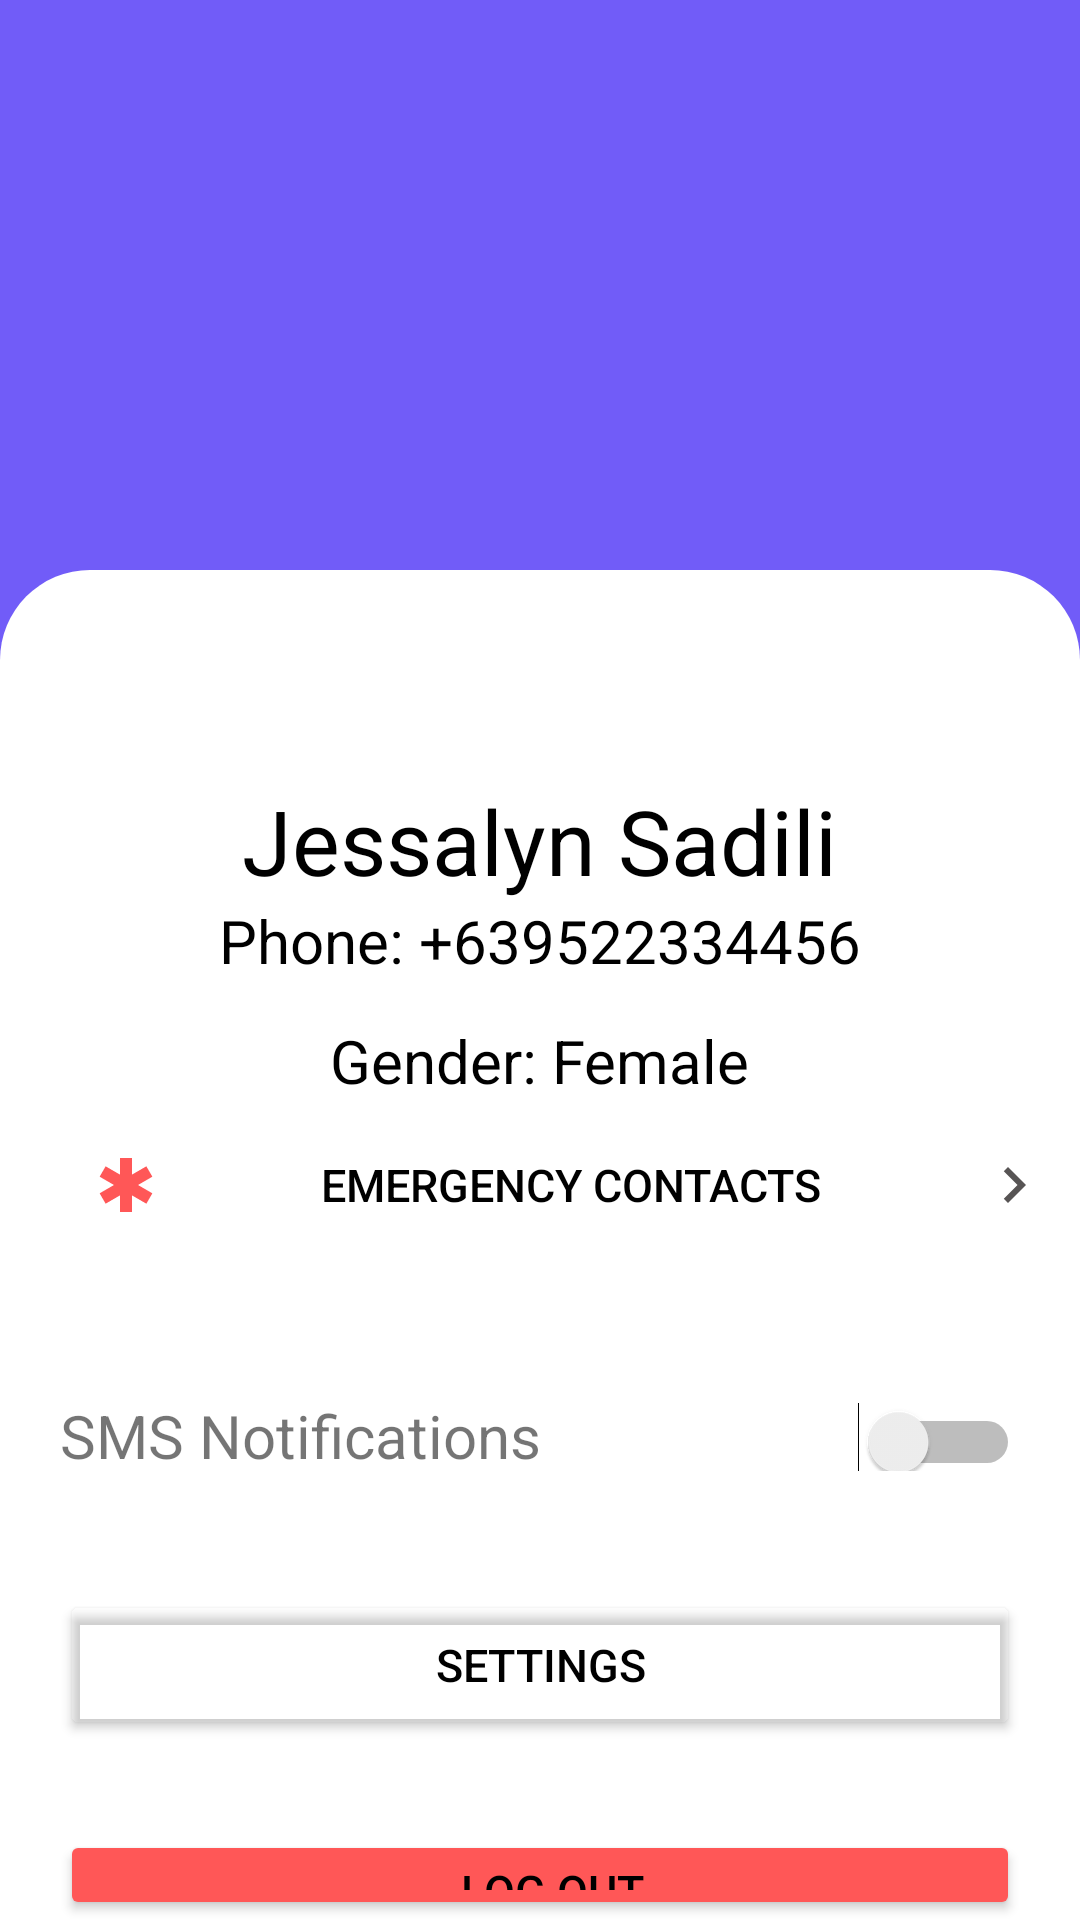

Layout XML and referenced resources for this Android screen:
<!-- AndroidManifest.xml: application theme Theme.AppRegister -->
<!-- res/layout/activity_profile.xml -->
<RelativeLayout xmlns:android="http://schemas.android.com/apk/res/android"
    xmlns:app="http://schemas.android.com/apk/res-auto"
    xmlns:tools="http://schemas.android.com/tools"
    android:id="@+id/main"
    android:layout_width="match_parent"
    android:layout_height="match_parent"
    android:background="#715cf8">

    
    <EditText
        android:layout_width="500dp"
        android:layout_height="600dp"
        android:layout_marginTop="190dp"
        android:background="@drawable/roundedbackground"/>



    <ImageView
        android:id="@+id/profile_image"
        android:layout_width="160dp"
        android:layout_height="130dp"
        android:src="@drawable/woman"
        android:layout_centerHorizontal="true"
        android:layout_marginTop="120dp"/>

    <TextView
        android:id="@+id/textview_name"
        android:layout_width="wrap_content"
        android:layout_height="wrap_content"
        android:layout_marginTop="260dp"
        android:layout_centerHorizontal="true"
        android:text="Jessalyn Sadili"
        android:textSize="30sp"
        android:textColor="@color/black"/>

    <TextView
        android:id="@+id/textview_phone"
        android:layout_width="wrap_content"
        android:layout_height="wrap_content"
        android:layout_marginTop="300dp"
        android:layout_centerHorizontal="true"
        android:text="Phone: +639522334456"
        android:textSize="20sp"
        android:textColor="@color/black"/>

    <TextView
        android:id="@+id/textview_gender"
        android:layout_width="wrap_content"
        android:layout_height="wrap_content"
        android:layout_marginTop="340dp"
        android:layout_centerHorizontal="true"
        android:text="Gender: Female"
        android:textSize="20sp"
        android:textColor="@color/black"/>

    <Button
        android:id="@+id/emergency_contacts"
        android:layout_width="320dp"
        android:layout_height="50dp"
        android:layout_gravity="center"
        android:layout_marginStart="30dp"
        android:layout_marginTop="370dp"
        android:background="@color/transpa"
        android:clickable="true"
        android:drawableLeft="@drawable/baseline_emergency_24"
        android:drawableRight="@drawable/baseline_chevron_right_24"
        android:onClick="onTextViewClicked"
        android:text="EMERGENCY CONTACTS"
        android:textColor="@color/black"
        android:textColorHint="@color/black"
        android:textSize="15sp" />

    <LinearLayout
        android:layout_width="320dp"
        android:layout_height="50dp"
        android:id="@+id/linearlayout1"
        android:layout_marginTop="30dp"
        android:orientation="horizontal"
        android:layout_centerHorizontal="true"
        android:layout_below="@id/emergency_contacts">

        <TextView
            android:layout_width="0dp"
            android:layout_height="wrap_content"
            android:layout_weight="1"
            android:text="SMS Notifications"
            android:textSize="20sp"
            android:paddingTop="15dp"/>

        <Switch
            android:id="@+id/sms_notifications_switch"
            android:layout_width="wrap_content"
            android:layout_height="wrap_content"
            android:paddingTop="15dp"/>
    </LinearLayout>

    <Button
        android:id="@+id/settingsprof"
        android:layout_width="320dp"
        android:layout_height="50dp"
        android:layout_below="@+id/linearlayout1"
        android:layout_centerHorizontal="true"
        android:backgroundTint="@color/transpa"
        android:textColor="@color/black"
        android:layout_gravity="center"
        android:layout_marginTop="30dp"
        android:text="SETTINGS"
        android:textSize="15sp" />

    <Button
        android:id="@+id/logout"
        android:layout_width="320dp"
        android:layout_height="50dp"
        android:layout_centerHorizontal="true"
        android:layout_below="@+id/settingsprof"
        android:paddingLeft="20dp"
        android:layout_marginTop="30dp"
        android:textSize="15sp"
        android:backgroundTint="#ff5757"
        android:textColor="@color/black"
        android:text="LOG OUT"
        android:layout_gravity="center"/>

</RelativeLayout>
<!-- resources referenced by this layout -->
<resources>
  <color name="black">#FF000000</color>
  <color name="transpa">#00FFFFFF</color>
  <!-- drawable baseline_chevron_right_24 (drawable) -->
  <vector xmlns:android="http://schemas.android.com/apk/res/android" android:height="24dp" android:tint="#575454" android:viewportHeight="24" android:viewportWidth="24" android:width="24dp">
        
      <path android:fillColor="@android:color/white" android:pathData="M10,6L8.59,7.41 13.17,12l-4.58,4.59L10,18l6,-6z"/>
      
  </vector>
  <!-- drawable baseline_emergency_24 (drawable) -->
  <vector xmlns:android="http://schemas.android.com/apk/res/android"
      android:height="24dp"
      android:viewportHeight="24"
      android:viewportWidth="24"
      android:width="24dp">
  
      <path
          android:fillColor="#ff5757"
          android:pathData="M20.79,9.23l-2,-3.46l-4.79,2.77l0,-5.54l-4,0l0,5.54l-4.79,-2.77l-2,3.46l4.79,2.77l-4.79,2.77l2,3.46l4.79,-2.77l0,5.54l4,0l0,-5.54l4.79,2.77l2,-3.46l-4.79,-2.77z"/>
  
  </vector>
  <!-- drawable roundedbackground (drawable) -->
  <shape xmlns:android="http://schemas.android.com/apk/res/android">
      <solid android:color="#FFFFFF"/> 
      <corners android:topLeftRadius="30dp" android:topRightRadius="30dp"/> 
  </shape>
  <style name="Theme.AppRegister" parent="Base.Theme.AppRegister" />
  <style name="Base.Theme.AppRegister" parent="Theme.MaterialComponents.DayNight.NoActionBar">
          
           <item name="colorPrimary">@color/black</item>
      </style>
</resources>
